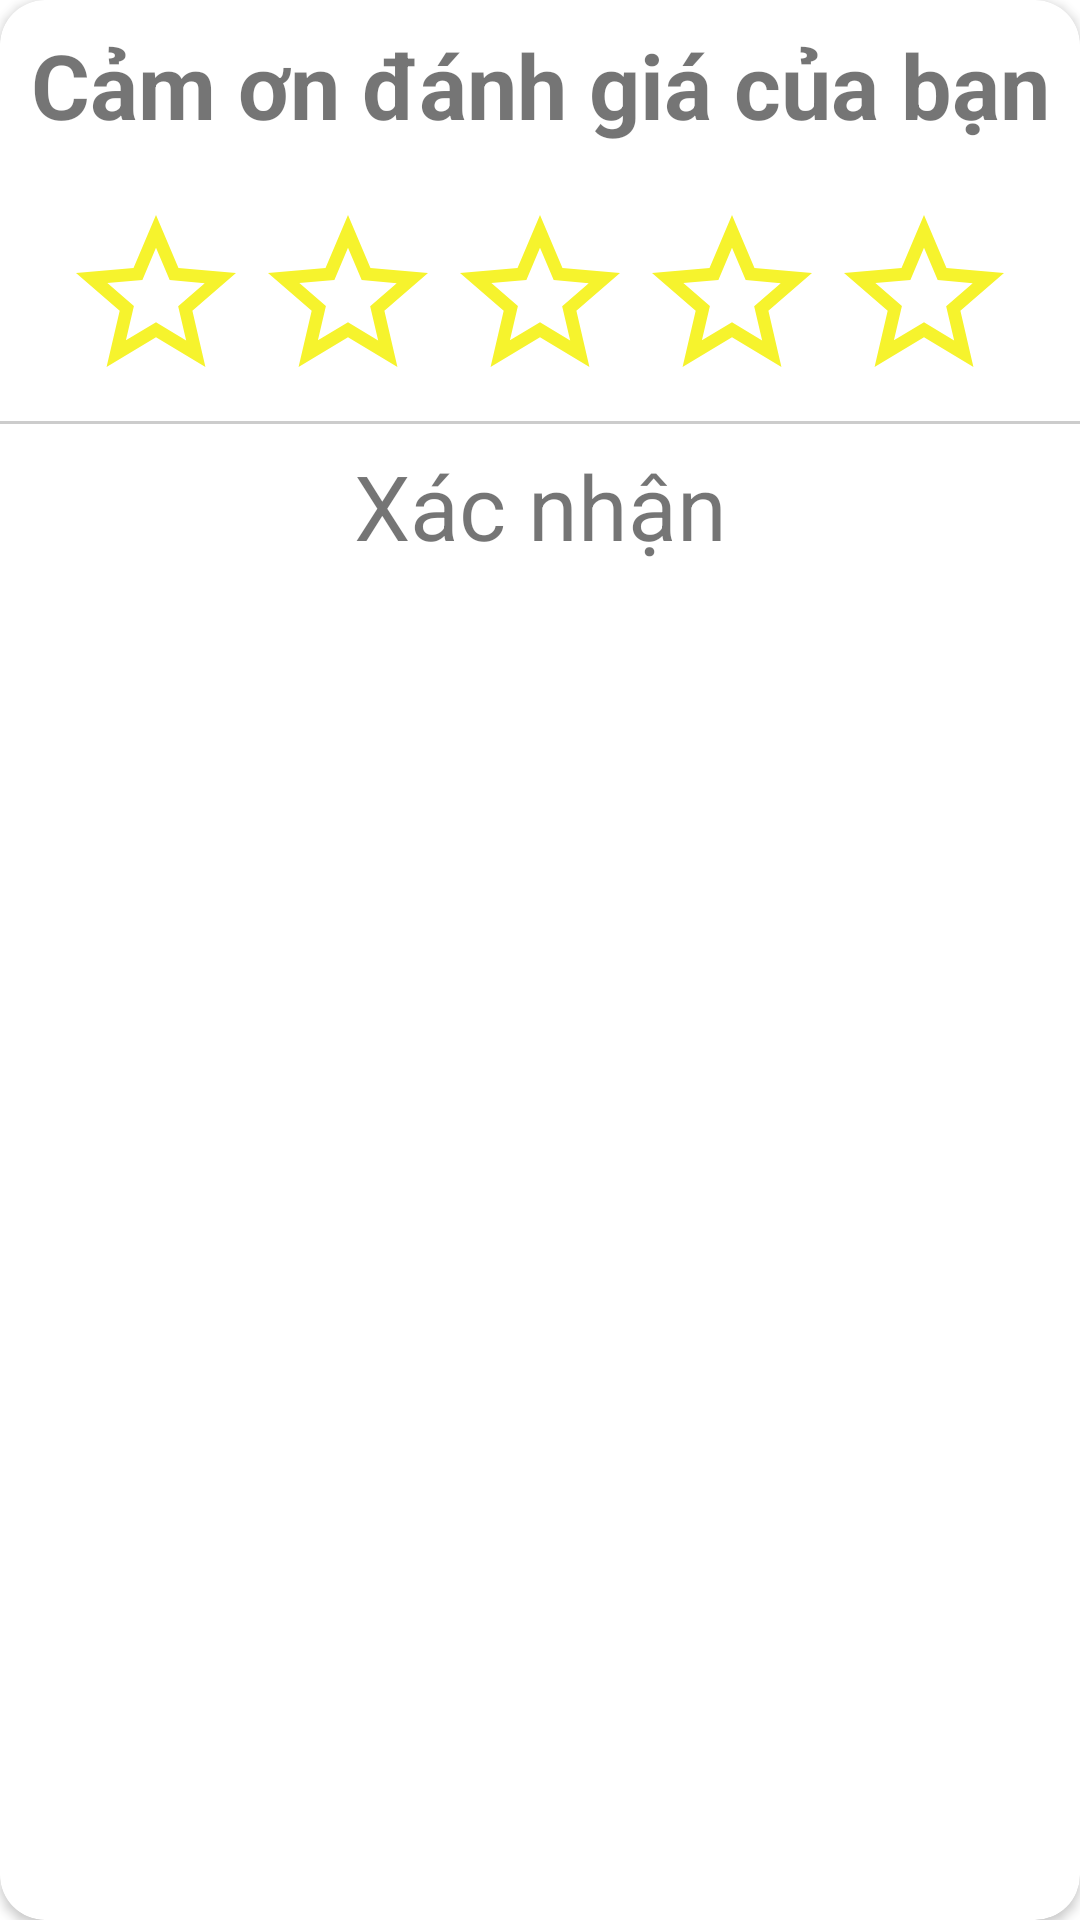

Reconstruct the res/layout file that produces this screen, plus the resources it refers to.
<!-- AndroidManifest.xml: application theme Theme.NemNem -->
<!-- res/layout/dialog_danhgiapp.xml -->
<?xml version="1.0" encoding="utf-8"?>
<androidx.cardview.widget.CardView xmlns:android="http://schemas.android.com/apk/res/android"
    android:layout_width="match_parent"
    android:layout_height="wrap_content"
    xmlns:app="http://schemas.android.com/apk/res-auto"
    app:cardCornerRadius="15dp">
    <LinearLayout
        android:layout_width="match_parent"
        android:layout_height="wrap_content"
        android:orientation="vertical">
        <TextView
            android:padding="8dp"
            android:textStyle="bold"
            android:textSize="30dp"
            android:gravity="center"
            android:text="Cảm ơn đánh giá của bạn"
            android:layout_width="match_parent"
            android:layout_height="wrap_content"/>
        <LinearLayout
            android:layout_width="match_parent"
            android:layout_height="wrap_content"
            android:paddingLeft="20dp"
            android:paddingRight="20dp"
            android:paddingTop="10dp"
            android:paddingBottom="10dp">
            <ImageView
                android:id="@+id/star1"
                android:src="@drawable/ic_baseline_star_outline_24"
                android:layout_width="0dp"
                android:layout_weight="1"
                android:layout_height="wrap_content"/>
            <ImageView
                android:id="@+id/star2"
                android:src="@drawable/ic_baseline_star_outline_24"
                android:layout_width="0dp"
                android:layout_weight="1"
                android:layout_height="wrap_content"/>
            <ImageView
                android:id="@+id/star3"
                android:src="@drawable/ic_baseline_star_outline_24"
                android:layout_width="0dp"
                android:layout_weight="1"
                android:layout_height="wrap_content"/>
            <ImageView
                android:id="@+id/star4"
                android:src="@drawable/ic_baseline_star_outline_24"
                android:layout_width="0dp"
                android:layout_weight="1"
                android:layout_height="wrap_content"/>
            <ImageView
                android:id="@+id/star5"
                android:src="@drawable/ic_baseline_star_outline_24"
                android:layout_width="0dp"
                android:layout_weight="1"
                android:layout_height="wrap_content"/>
        </LinearLayout>
        <TextView
            android:id="@+id/xacnhanDanhGia"
            android:background="@drawable/background_linetop"
            android:padding="8dp"
            android:gravity="center"
            android:textSize="30dp"
            android:text="Xác nhận"
            android:layout_width="match_parent"
            android:layout_height="wrap_content"/>
    </LinearLayout>

</androidx.cardview.widget.CardView>
<!-- resources referenced by this layout -->
<resources>
  <!-- drawable background_linetop (drawable) -->
  <?xml version="1.0" encoding="utf-8"?>
  <layer-list xmlns:android="http://schemas.android.com/apk/res/android" >
  
      <item
          android:bottom="-2dp"
          android:left="-2dp"
          android:right="-2dp"
          android:top="0dp">
          <shape android:shape="rectangle" >
              <stroke
                  android:width="1dp"
                  android:color="#ccc" />
  
              <solid android:color="#00FFFFFF" />
  
              <padding android:left="10dp"
                  android:right="10dp"
                  android:top="10dp"
                  android:bottom="10dp" />
          </shape>
      </item>
  
  </layer-list>
  <!-- drawable ic_baseline_star_outline_24 (drawable) -->
  <vector android:height="64dp" android:tint="#F6F32D"
      android:viewportHeight="24" android:viewportWidth="24"
      android:width="64dp" xmlns:android="http://schemas.android.com/apk/res/android">
      <path android:fillColor="@android:color/white" android:pathData="M22,9.24l-7.19,-0.62L12,2 9.19,8.63 2,9.24l5.46,4.73L5.82,21 12,17.27 18.18,21l-1.63,-7.03L22,9.24zM12,15.4l-3.76,2.27 1,-4.28 -3.32,-2.88 4.38,-0.38L12,6.1l1.71,4.04 4.38,0.38 -3.32,2.88 1,4.28L12,15.4z"/>
  </vector>
  <style name="Theme.NemNem" parent="Theme.MaterialComponents.DayNight.NoActionBar">
          
          <item name="colorPrimary">@color/purple_500</item>
          <item name="colorPrimaryVariant">@color/purple_700</item>
          <item name="colorOnPrimary">@color/white</item>
          
          <item name="colorSecondary">@color/teal_200</item>
          <item name="colorSecondaryVariant">@color/teal_700</item>
          <item name="colorOnSecondary">@color/black</item>
          
          <item name="android:statusBarColor" tools:targetApi="l">?attr/colorPrimaryVariant</item>
          
      </style>
  <!-- not gathered from this repository: default colours our renderer supplied (Android Studio template values) -->
  <color name="purple_500">#FF6200EE</color>
  <color name="purple_700">#FF3700B3</color>
  <color name="teal_200">#FF03DAC5</color>
  <color name="teal_700">#FF018786</color>
  <color name="black">#FF000000</color>
  <color name="white">#FFFFFFFF</color>
</resources>
